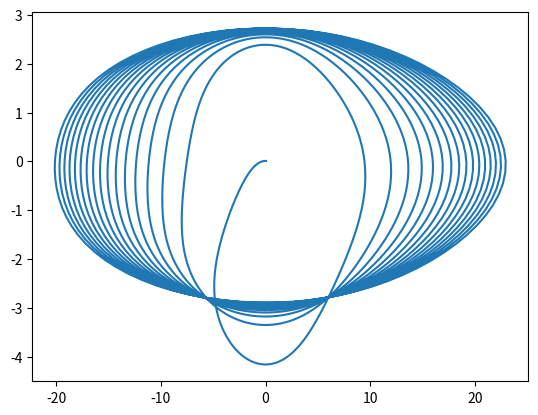

The matplotlib source for this figure:
#Задание 1
import numpy as np
import matplotlib.pyplot as plt
from scipy.integrate import odeint

t = np.arange(0, 20, 0.01)

def diff_func(z, t):
    y, omega = z
    dy_dt = omega
    domega_dt = - np.sin(y) * omega - 3 * y * t - 5
    return dy_dt, domega_dt

y0 = 0.01
omega0 = 0.05
z0 = y0, omega0
sol = odeint(diff_func, z0, t)
# plt.plot(t, sol[:, 0])
# plt.plot(t, sol[:, 1])
plt.plot(sol[:, 1], sol[:, 0])
plt.show()